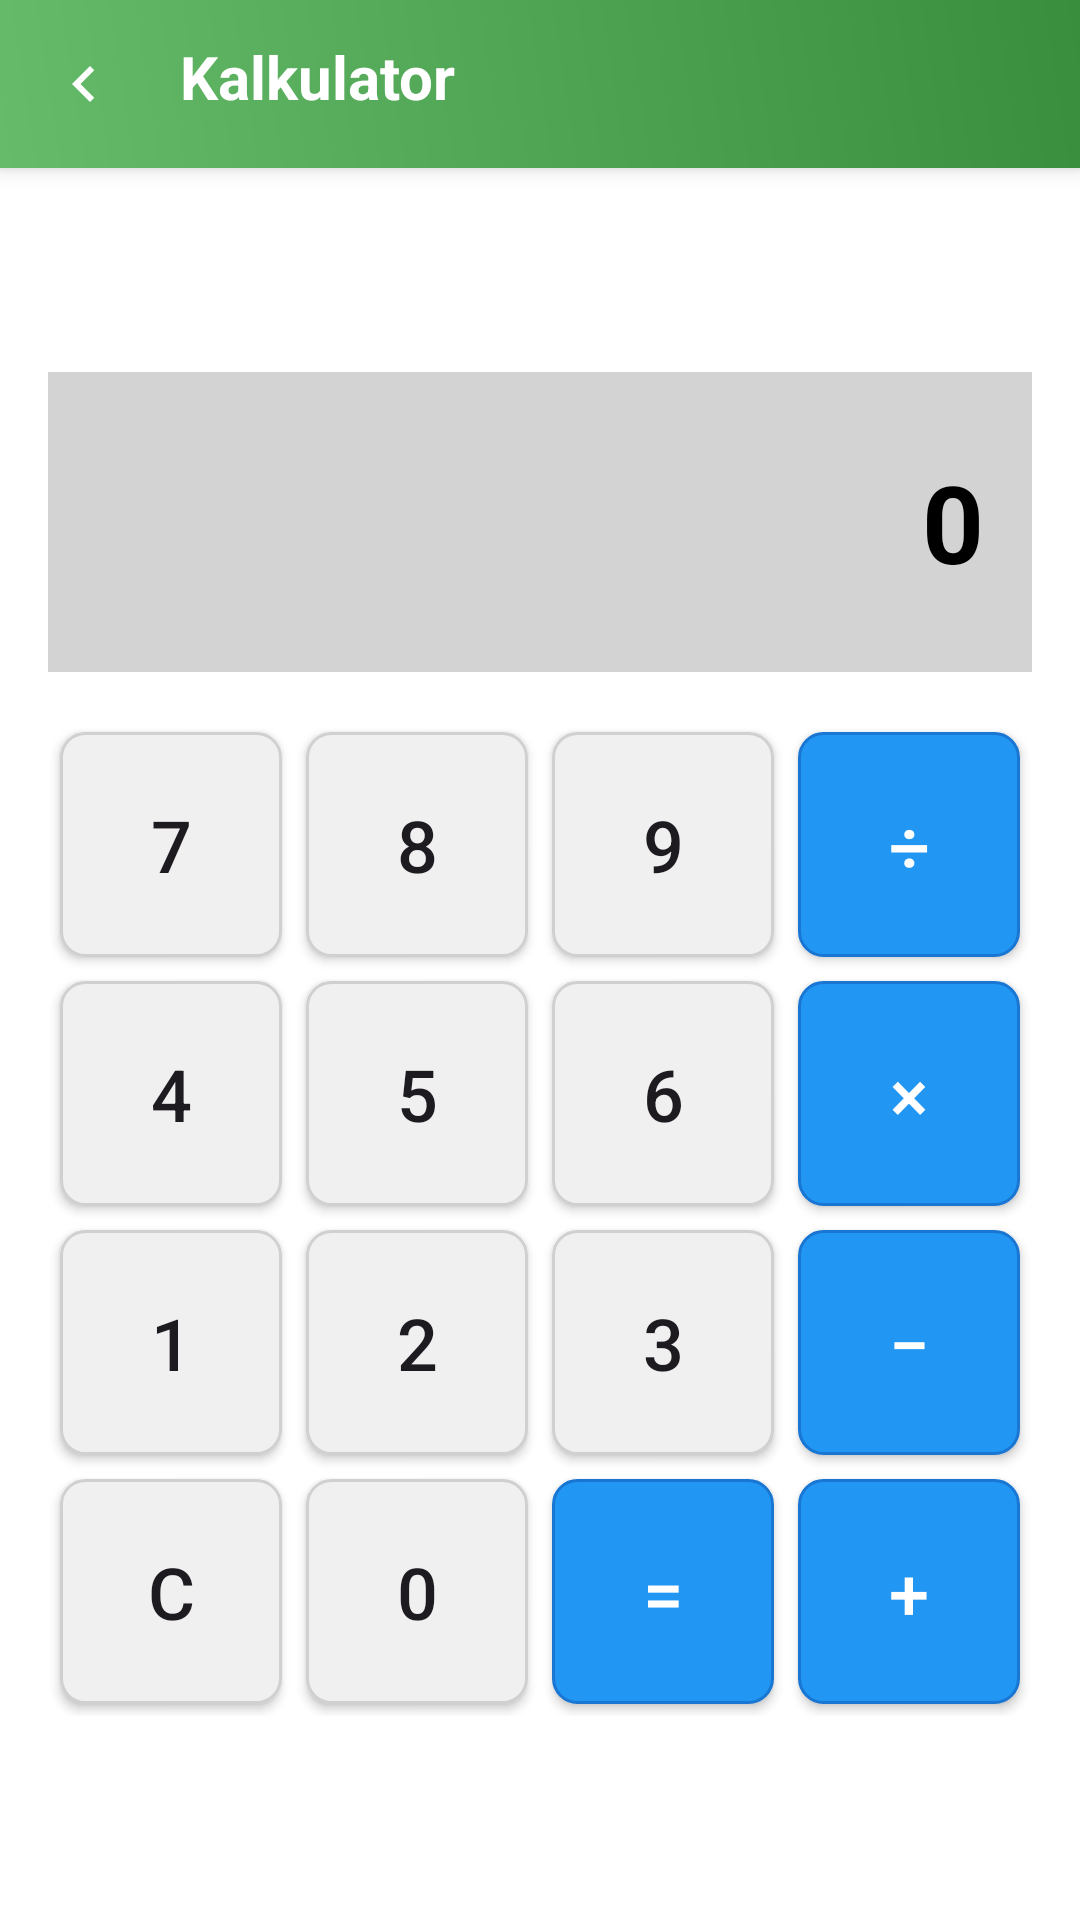

Produce the Android XML layout that renders to this screen, including the resource entries it uses.
<!-- AndroidManifest.xml: application theme Theme.OneTapGo -->
<!-- res/layout/activity_calculator.xml -->
<?xml version="1.0" encoding="utf-8"?>
<LinearLayout
    xmlns:android="http://schemas.android.com/apk/res/android"
    xmlns:app="http://schemas.android.com/apk/res-auto"
    android:layout_width="match_parent"
    android:layout_height="match_parent"
    android:orientation="vertical"
    android:background="@color/white">

    
    <LinearLayout
        android:layout_width="match_parent"
        android:layout_height="wrap_content"
        android:orientation="horizontal"
        android:background="@drawable/gradient_green"
        android:padding="12dp"
        android:elevation="4dp">

        
        <ImageView
            android:id="@+id/btnBack"
            android:layout_width="32dp"
            android:layout_height="32dp"
            android:src="@drawable/ic_back"
            android:contentDescription="Kembali"
            android:tint="@color/white"
            android:padding="4dp" />

        
        <TextView
            android:layout_width="wrap_content"
            android:layout_height="wrap_content"
            android:text="Kalkulator"
            android:textSize="20sp"
            android:textColor="@color/white"
            android:textStyle="bold"
            android:layout_marginStart="16dp"/>
    </LinearLayout>

    <LinearLayout
        android:layout_width="match_parent"
        android:layout_height="0dp"
        android:layout_weight="1"
        android:orientation="vertical"
        android:gravity="center"
        android:padding="16dp">

        
        <TextView
            android:id="@+id/displayText"
            android:layout_width="match_parent"
            android:layout_height="100dp"
            android:gravity="end|center_vertical"
            android:padding="16dp"
            android:background="@color/light_gray"
            android:text="0"
            android:textSize="36sp"
            android:textColor="@color/black"
            android:textStyle="bold"
            android:ellipsize="end" />

        
        <GridLayout
            android:layout_width="match_parent"
            android:layout_height="wrap_content"
            android:columnCount="4"
            android:rowCount="5"
            android:layout_marginTop="16dp"
            android:alignmentMode="alignMargins"
            android:useDefaultMargins="true">

            
            <Button
                android:id="@+id/button7"
                android:layout_width="0dp"
                android:layout_height="75dp"
                android:layout_columnWeight="1"
                android:text="7"
                android:textSize="24sp"
                android:background="@drawable/button_background" />

            <Button
                android:id="@+id/button8"
                android:layout_width="0dp"
                android:layout_height="75dp"
                android:layout_columnWeight="1"
                android:text="8"
                android:textSize="24sp"
                android:background="@drawable/button_background" />

            <Button
                android:id="@+id/button9"
                android:layout_width="0dp"
                android:layout_height="75dp"
                android:layout_columnWeight="1"
                android:text="9"
                android:textSize="24sp"
                android:background="@drawable/button_background" />

            <Button
                android:id="@+id/buttonDivide"
                android:layout_width="0dp"
                android:layout_height="75dp"
                android:layout_columnWeight="1"
                android:text="÷"
                android:textSize="24sp"
                android:background="@drawable/button_operator_background"
                android:textColor="@color/white" />

            
            <Button
                android:id="@+id/button4"
                android:layout_width="0dp"
                android:layout_height="75dp"
                android:layout_columnWeight="1"
                android:text="4"
                android:textSize="24sp"
                android:background="@drawable/button_background" />

            <Button
                android:id="@+id/button5"
                android:layout_width="0dp"
                android:layout_height="75dp"
                android:layout_columnWeight="1"
                android:text="5"
                android:textSize="24sp"
                android:background="@drawable/button_background" />

            <Button
                android:id="@+id/button6"
                android:layout_width="0dp"
                android:layout_height="75dp"
                android:layout_columnWeight="1"
                android:text="6"
                android:textSize="24sp"
                android:background="@drawable/button_background" />

            <Button
                android:id="@+id/buttonMultiply"
                android:layout_width="0dp"
                android:layout_height="75dp"
                android:layout_columnWeight="1"
                android:text="×"
                android:textSize="24sp"
                android:background="@drawable/button_operator_background"
                android:textColor="@color/white" />

            
            <Button
                android:id="@+id/button1"
                android:layout_width="0dp"
                android:layout_height="75dp"
                android:layout_columnWeight="1"
                android:text="1"
                android:textSize="24sp"
                android:background="@drawable/button_background" />

            <Button
                android:id="@+id/button2"
                android:layout_width="0dp"
                android:layout_height="75dp"
                android:layout_columnWeight="1"
                android:text="2"
                android:textSize="24sp"
                android:background="@drawable/button_background" />

            <Button
                android:id="@+id/button3"
                android:layout_width="0dp"
                android:layout_height="75dp"
                android:layout_columnWeight="1"
                android:text="3"
                android:textSize="24sp"
                android:background="@drawable/button_background" />

            <Button
                android:id="@+id/buttonSubtract"
                android:layout_width="0dp"
                android:layout_height="75dp"
                android:layout_columnWeight="1"
                android:text="−"
                android:textSize="24sp"
                android:background="@drawable/button_operator_background"
                android:textColor="@color/white" />

            
            <Button
                android:id="@+id/buttonClear"
                android:layout_width="0dp"
                android:layout_height="75dp"
                android:layout_columnWeight="1"
                android:text="C"
                android:textSize="24sp"
                android:background="@drawable/button_background" />

            <Button
                android:id="@+id/button0"
                android:layout_width="0dp"
                android:layout_height="75dp"
                android:layout_columnWeight="1"
                android:text="0"
                android:textSize="24sp"
                android:background="@drawable/button_background" />

            <Button
                android:id="@+id/buttonEquals"
                android:layout_width="0dp"
                android:layout_height="75dp"
                android:layout_columnWeight="1"
                android:text="="
                android:textSize="24sp"
                android:background="@drawable/button_operator_background"
                android:textColor="@color/white" />

            <Button
                android:id="@+id/buttonAdd"
                android:layout_width="0dp"
                android:layout_height="75dp"
                android:layout_columnWeight="1"
                android:text="+"
                android:textSize="24sp"
                android:background="@drawable/button_operator_background"
                android:textColor="@color/white" />
        </GridLayout>

    </LinearLayout>

</LinearLayout>
<!-- resources referenced by this layout -->
<resources>
  <color name="black">#000000</color>
  <color name="light_gray">#D3D3D3</color>
  <color name="white">#FFFFFF</color>
  <!-- drawable button_background (drawable) -->
  <?xml version="1.0" encoding="utf-8"?>
  <shape xmlns:android="http://schemas.android.com/apk/res/android">
      <solid android:color="#F0F0F0" /> 
      <corners android:radius="8dp" />
      <stroke android:width="1dp" android:color="#D0D0D0" /> 
  </shape>
  <!-- drawable button_operator_background (drawable) -->
  <?xml version="1.0" encoding="utf-8"?>
  <shape xmlns:android="http://schemas.android.com/apk/res/android">
      <solid android:color="#2196F3" /> 
      <corners android:radius="8dp" />
      <stroke android:width="1dp" android:color="#1976D2" /> 
  </shape>
  <!-- drawable gradient_green (drawable) -->
  <?xml version="1.0" encoding="utf-8"?>
  <shape xmlns:android="http://schemas.android.com/apk/res/android"
      android:shape="rectangle">
      <gradient xmlns:android="http://schemas.android.com/apk/res/android"
          android:startColor="#66BB6A"
          android:endColor="#388E3C"
          android:angle="45"
          android:type="linear"/>
  </shape>
  <!-- drawable ic_back (drawable) -->
  <?xml version="1.0" encoding="utf-8"?>
  <vector xmlns:android="http://schemas.android.com/apk/res/android"
      android:width="24dp"
      android:height="24dp"
      android:viewportWidth="24"
      android:viewportHeight="24">
      <path
          android:fillColor="#000000"
          android:pathData="M15.41,7.41 L14,6 l-6,6 6,6 1.41,-1.41 L10.83,12z" />
  </vector>
  <style name="Theme.OneTapGo" parent="Base.Theme.OneTapGo" />
  <style name="Base.Theme.OneTapGo" parent="Theme.Material3.DayNight.NoActionBar">
          
          
      </style>
</resources>
